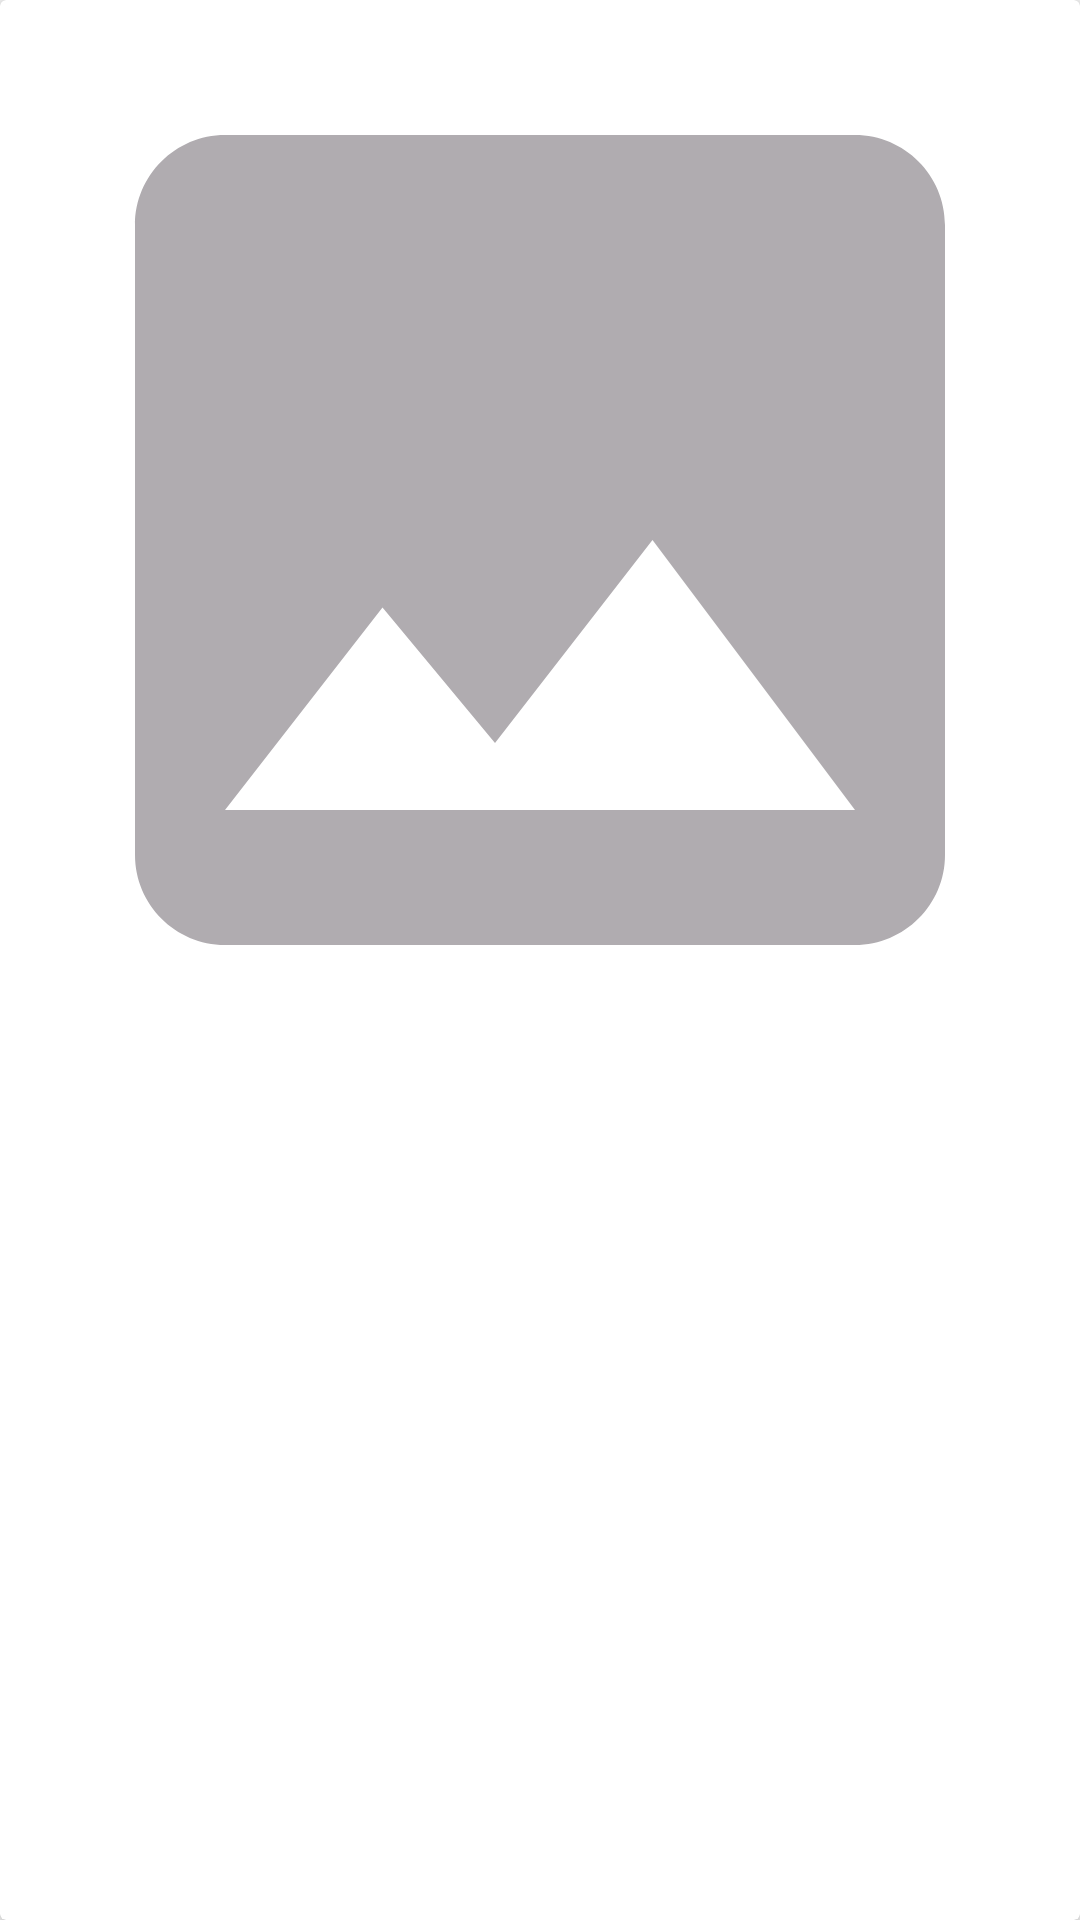

Reconstruct the res/layout file that produces this screen, plus the resources it refers to.
<!-- AndroidManifest.xml: application theme AppTheme -->
<!-- res/layout/view_holder_movie.xml -->
<?xml version="1.0" encoding="utf-8"?>
<androidx.cardview.widget.CardView xmlns:android="http://schemas.android.com/apk/res/android"
    xmlns:app="http://schemas.android.com/apk/res-auto"
    android:layout_width="match_parent"
    android:layout_height="wrap_content"
    android:layout_margin="@dimen/list_card_margin"
    app:cardElevation="@dimen/list_card_elevation">

        <ImageView
            android:id="@+id/poster_iv"
            android:layout_width="match_parent"
            android:layout_height="wrap_content"
            android:adjustViewBounds="true"
            app:layout_constraintBottom_toBottomOf="parent"
            app:layout_constraintTop_toTopOf="parent"
            app:srcCompat="@drawable/ic_image_holder" />
</androidx.cardview.widget.CardView>
<!-- resources referenced by this layout -->
<resources>
  <dimen name="list_card_elevation">4dp</dimen>
  <dimen name="list_card_margin">4dp</dimen>
  <!-- drawable ic_image_holder (drawable) -->
  <vector android:height="24dp" android:tint="#B0ACB0"
      android:viewportHeight="24.0" android:viewportWidth="24.0"
      android:width="24dp" xmlns:android="http://schemas.android.com/apk/res/android">
      <path android:fillColor="#FF000000" android:pathData="M21,19V5c0,-1.1 -0.9,-2 -2,-2H5c-1.1,0 -2,0.9 -2,2v14c0,1.1 0.9,2 2,2h14c1.1,0 2,-0.9 2,-2zM8.5,13.5l2.5,3.01L14.5,12l4.5,6H5l3.5,-4.5z"/>
  </vector>
  <style name="AppTheme" parent="Theme.AppCompat.Light.DarkActionBar">
          <item name="colorPrimary">@color/colorPrimary</item>
          <item name="colorPrimaryDark">@color/colorPrimaryDark</item>
          
          <item name="colorAccent">#4CAF50</item>
      </style>
  <!-- not gathered from this repository: default colours our renderer supplied (Android Studio template values) -->
  <color name="colorPrimary">#FF6200EE</color>
  <color name="colorPrimaryDark">#FF3700B3</color>
</resources>
